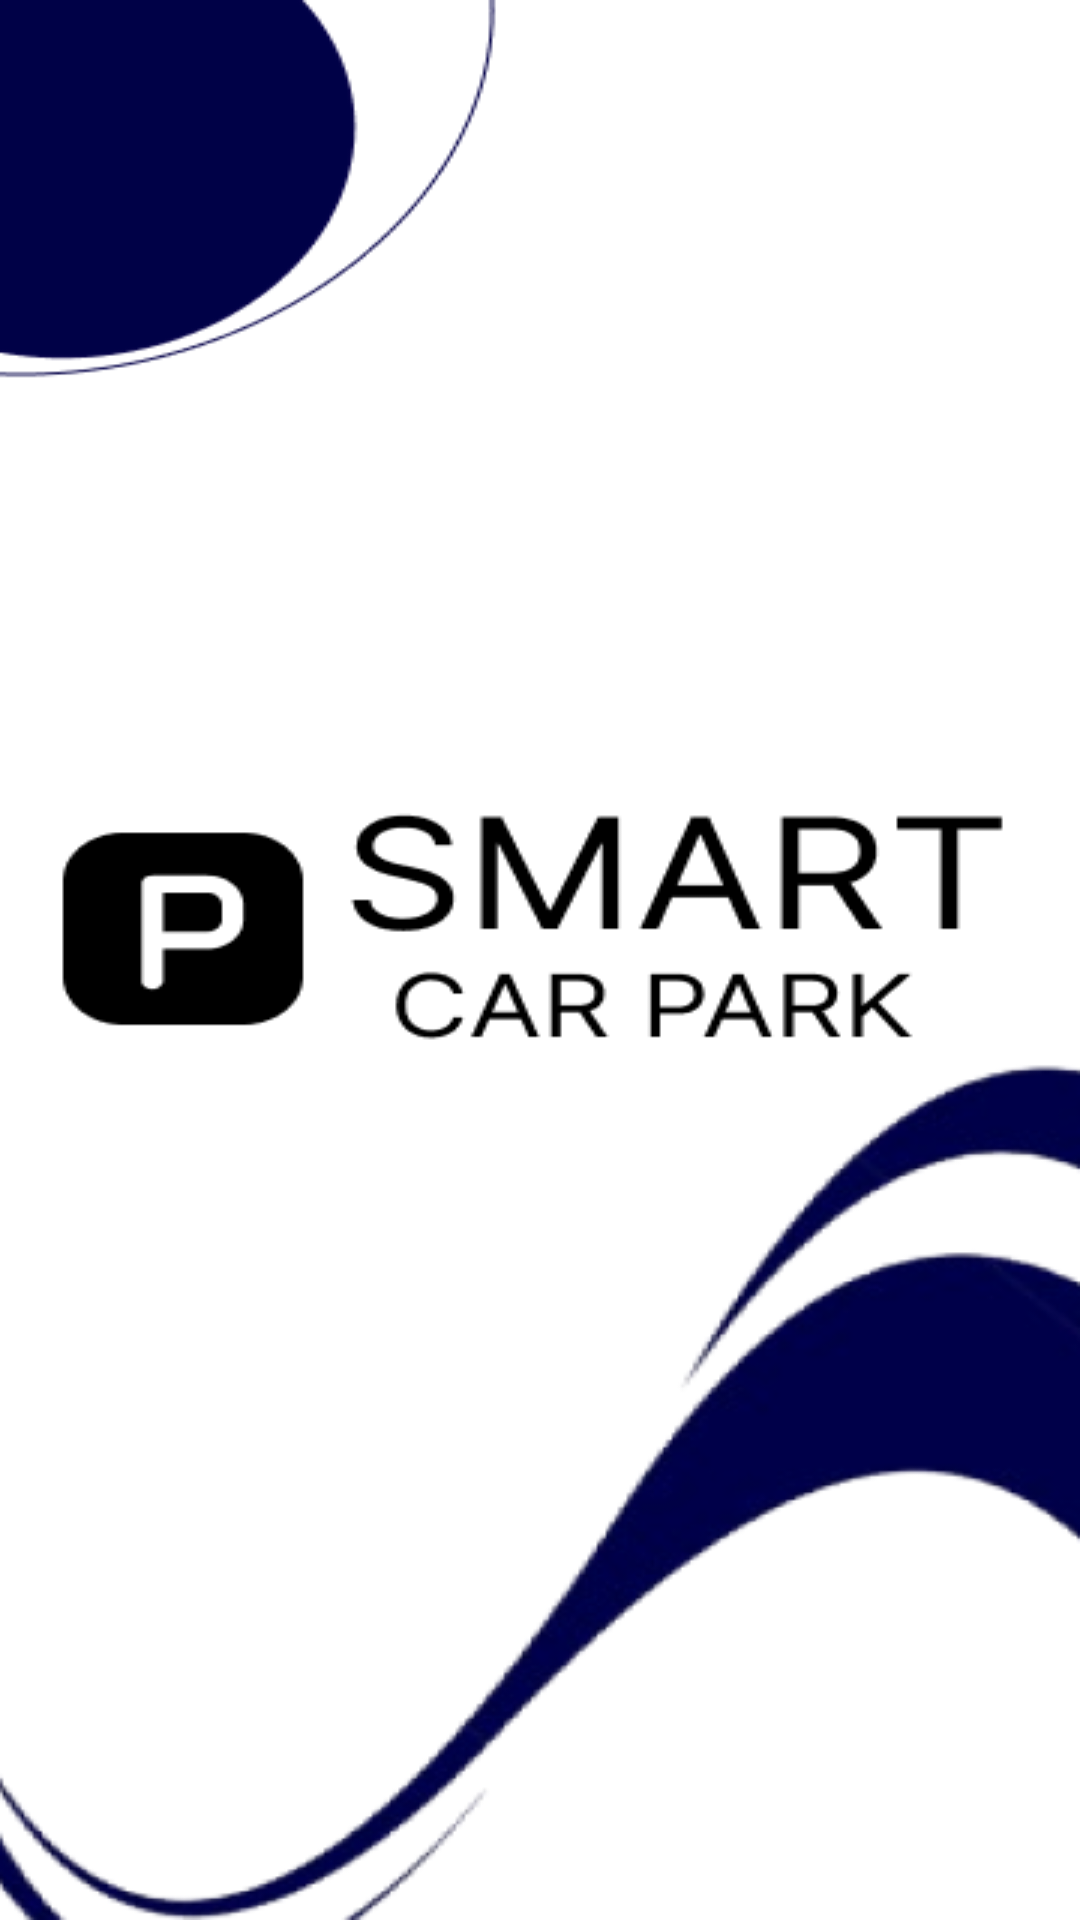

Reconstruct the res/layout file that produces this screen, plus the resources it refers to.
<!-- AndroidManifest.xml: application theme Theme.SmartParkLite -->
<!-- res/layout/activity_main.xml -->
<?xml version="1.0" encoding="utf-8"?>
<androidx.constraintlayout.widget.ConstraintLayout xmlns:android="http://schemas.android.com/apk/res/android"
    xmlns:app="http://schemas.android.com/apk/res-auto"
    xmlns:tools="http://schemas.android.com/tools"
    android:id="@+id/main"
    android:layout_width="match_parent"
    android:layout_height="match_parent"
    tools:context=".MainActivity">

    <ImageView
        android:id="@+id/text1"
        android:layout_width="match_parent"
        android:layout_height="match_parent"
        android:layout_alignParentTop="true"
        android:layout_centerVertical="true"
        android:layout_marginTop="0dp"
        android:background="@drawable/main" />

</androidx.constraintlayout.widget.ConstraintLayout>
<!-- resources referenced by this layout -->
<resources>
  <!-- drawable main: png bitmap (drawable, 44077 bytes) -->
  <style name="Theme.SmartParkLite" parent="Base.Theme.SmartParkLite" />
  <style name="Base.Theme.SmartParkLite" parent="Theme.Material3.DayNight.NoActionBar">
          
          
      </style>
</resources>
